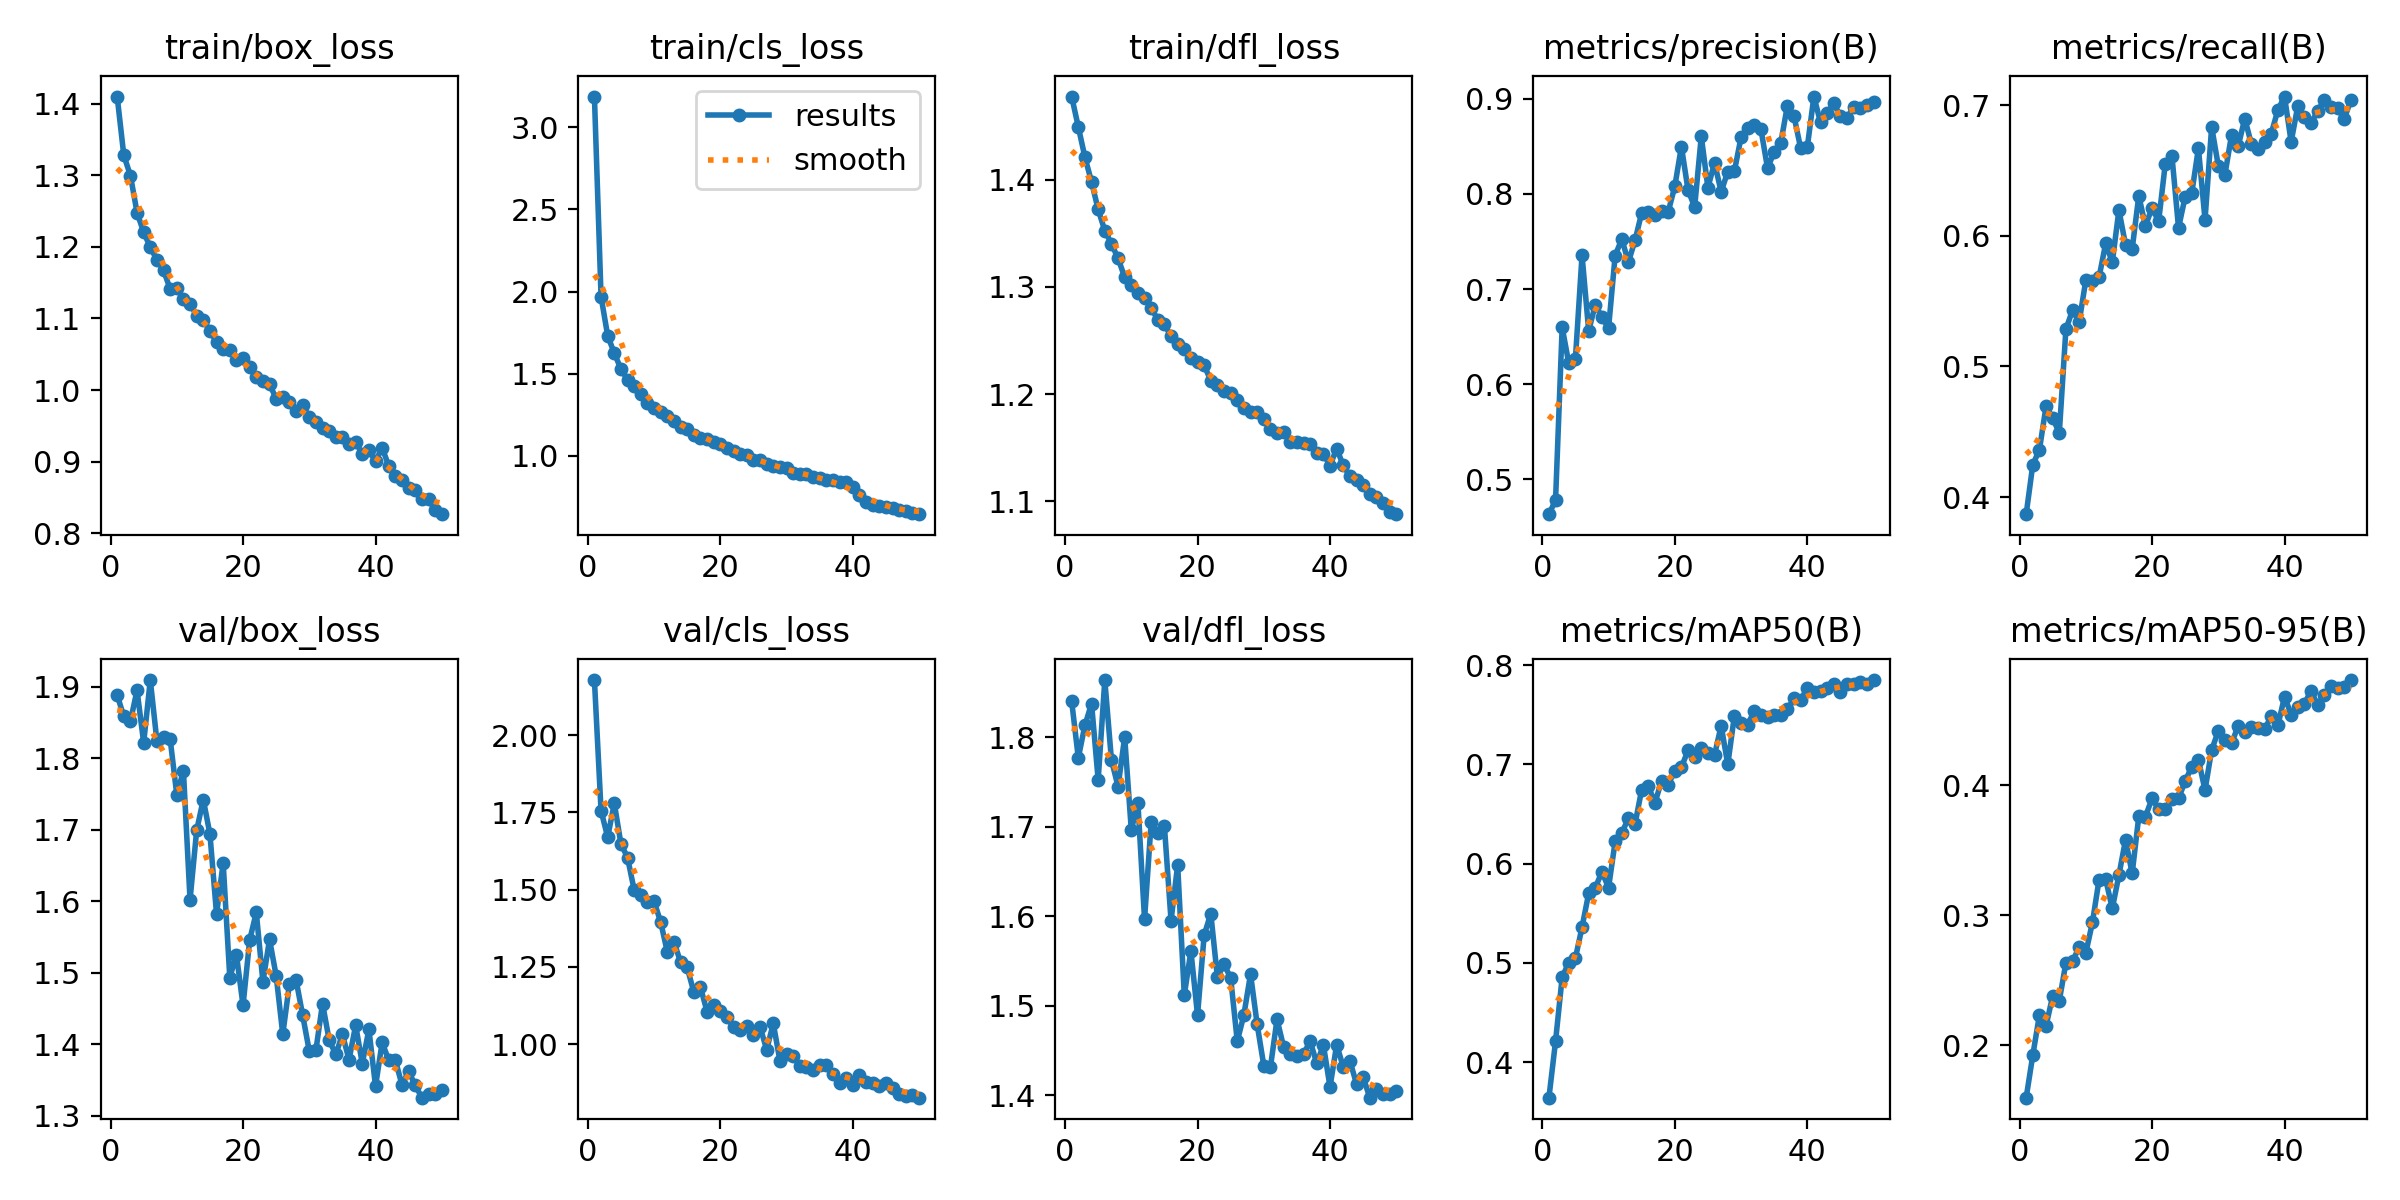

The file beside this chart, header and first rows:
epoch, time, train/box_loss, train/cls_loss, train/dfl_loss, metrics/precision(B), metrics/recall(B), metrics/mAP50(B), metrics/mAP50-95(B), val/box_loss, val/cls_loss, val/dfl_loss, lr/pg0, lr/pg1, lr/pg2
1, 52.35, 1.41, 3.186, 1.478, 0.4634, 0.3869, 0.3641, 0.1598, 1.889, 2.179, 1.84, 0.0002365, 0.0002365, 0.0002365
2, 100.6, 1.328, 1.97, 1.449, 0.478, 0.4248, 0.4209, 0.1924, 1.859, 1.756, 1.777, 0.0004651, 0.0004651, 0.0004651
3, 147.2, 1.299, 1.731, 1.421, 0.6598, 0.4362, 0.4856, 0.2234, 1.852, 1.67, 1.813, 0.0006843, 0.0006843, 0.0006843
4, 194.5, 1.248, 1.625, 1.398, 0.6219, 0.4695, 0.5003, 0.2152, 1.895, 1.78, 1.838, 0.0006716, 0.0006716, 0.0006716
5, 242.5, 1.22, 1.529, 1.372, 0.6269, 0.4606, 0.5048, 0.2379, 1.822, 1.649, 1.752, 0.0006575, 0.0006575, 0.0006575
6, 289.9, 1.199, 1.463, 1.352, 0.7356, 0.449, 0.5359, 0.2343, 1.91, 1.604, 1.864, 0.0006433, 0.0006433, 0.0006433
7, 337.1, 1.182, 1.423, 1.34, 0.6562, 0.5286, 0.57, 0.2636, 1.824, 1.499, 1.775, 0.0006292, 0.0006292, 0.0006292
8, 385.6, 1.167, 1.375, 1.327, 0.6835, 0.543, 0.5755, 0.2649, 1.83, 1.482, 1.745, 0.000615, 0.000615, 0.000615
9, 433.6, 1.141, 1.323, 1.309, 0.6706, 0.5342, 0.5919, 0.2755, 1.827, 1.461, 1.8, 0.0006009, 0.0006009, 0.0006009
10, 481, 1.142, 1.294, 1.302, 0.6589, 0.5659, 0.5756, 0.271, 1.749, 1.462, 1.697, 0.0005868, 0.0005868, 0.0005868
11, 528.5, 1.127, 1.269, 1.294, 0.7352, 0.5652, 0.6224, 0.2946, 1.782, 1.396, 1.727, 0.0005726, 0.0005726, 0.0005726
12, 575.3, 1.12, 1.241, 1.29, 0.7526, 0.5682, 0.631, 0.3273, 1.602, 1.299, 1.596, 0.0005585, 0.0005585, 0.0005585
13, 621.5, 1.104, 1.214, 1.28, 0.7284, 0.5942, 0.6455, 0.3278, 1.699, 1.331, 1.705, 0.0005444, 0.0005444, 0.0005444
14, 668.9, 1.098, 1.178, 1.27, 0.7512, 0.5798, 0.6399, 0.3053, 1.742, 1.266, 1.693, 0.0005302, 0.0005302, 0.0005302
15, 715.2, 1.083, 1.165, 1.265, 0.7801, 0.6197, 0.6745, 0.331, 1.694, 1.248, 1.701, 0.0005161, 0.0005161, 0.0005161
16, 763.2, 1.067, 1.13, 1.254, 0.7811, 0.5931, 0.6783, 0.3583, 1.582, 1.169, 1.595, 0.0005019, 0.0005019, 0.0005019
17, 810.5, 1.058, 1.11, 1.247, 0.7776, 0.5898, 0.6611, 0.3323, 1.654, 1.185, 1.657, 0.0004878, 0.0004878, 0.0004878
18, 857.6, 1.056, 1.105, 1.242, 0.7824, 0.6306, 0.6832, 0.3762, 1.493, 1.106, 1.512, 0.0004737, 0.0004737, 0.0004737
19, 905.4, 1.042, 1.083, 1.234, 0.781, 0.6077, 0.6795, 0.376, 1.525, 1.128, 1.561, 0.0004595, 0.0004595, 0.0004595
20, 953.6, 1.045, 1.071, 1.23, 0.8078, 0.6213, 0.6935, 0.3899, 1.454, 1.108, 1.489, 0.0004454, 0.0004454, 0.0004454
21, 1001, 1.032, 1.049, 1.227, 0.8498, 0.6112, 0.6969, 0.3818, 1.546, 1.086, 1.579, 0.0004313, 0.0004313, 0.0004313
22, 1049, 1.018, 1.028, 1.213, 0.804, 0.6552, 0.7142, 0.3816, 1.584, 1.056, 1.603, 0.0004171, 0.0004171, 0.0004171
23, 1096, 1.012, 1.011, 1.209, 0.7863, 0.6614, 0.7072, 0.3898, 1.487, 1.046, 1.532, 0.000403, 0.000403, 0.000403
24, 1143, 1.008, 1.007, 1.203, 0.8606, 0.6061, 0.7161, 0.3901, 1.547, 1.057, 1.546, 0.0003888, 0.0003888, 0.0003888
25, 1190, 0.9879, 0.974, 1.201, 0.8065, 0.6299, 0.7111, 0.4032, 1.496, 1.029, 1.531, 0.0003747, 0.0003747, 0.0003747
26, 1238, 0.9896, 0.9721, 1.195, 0.8328, 0.6327, 0.7094, 0.4144, 1.414, 1.056, 1.46, 0.0003606, 0.0003606, 0.0003606
27, 1285, 0.9827, 0.9522, 1.187, 0.8021, 0.6671, 0.739, 0.4198, 1.484, 0.9819, 1.49, 0.0003464, 0.0003464, 0.0003464
28, 1332, 0.9703, 0.9363, 1.183, 0.8235, 0.6122, 0.6998, 0.3964, 1.49, 1.067, 1.535, 0.0003323, 0.0003323, 0.0003323
29, 1380, 0.9792, 0.9326, 1.183, 0.8241, 0.6835, 0.7491, 0.4273, 1.441, 0.9462, 1.479, 0.0003182, 0.0003182, 0.0003182
30, 1427, 0.9619, 0.9233, 1.177, 0.8593, 0.6537, 0.7414, 0.4418, 1.39, 0.9679, 1.433, 0.000304, 0.000304, 0.000304
31, 1474, 0.9547, 0.898, 1.167, 0.8696, 0.6467, 0.7397, 0.4346, 1.392, 0.9601, 1.431, 0.0002899, 0.0002899, 0.0002899
32, 1522, 0.9465, 0.8912, 1.164, 0.8727, 0.6772, 0.7541, 0.4323, 1.457, 0.9296, 1.485, 0.0002757, 0.0002757, 0.0002757
33, 1569, 0.9429, 0.8881, 1.165, 0.8681, 0.6685, 0.7501, 0.4457, 1.406, 0.9261, 1.454, 0.0002616, 0.0002616, 0.0002616
34, 1616, 0.9343, 0.8712, 1.156, 0.8272, 0.6898, 0.7476, 0.4409, 1.386, 0.9174, 1.446, 0.0002475, 0.0002475, 0.0002475
35, 1664, 0.9349, 0.865, 1.155, 0.8439, 0.6702, 0.7498, 0.4453, 1.414, 0.9321, 1.444, 0.0002333, 0.0002333, 0.0002333
36, 1711, 0.9246, 0.8542, 1.155, 0.8535, 0.6662, 0.7498, 0.4441, 1.378, 0.9339, 1.446, 0.0002192, 0.0002192, 0.0002192
37, 1758, 0.9268, 0.8528, 1.153, 0.8929, 0.6721, 0.7554, 0.4431, 1.426, 0.9041, 1.46, 0.0002051, 0.0002051, 0.0002051
38, 1805, 0.9111, 0.8422, 1.145, 0.8817, 0.6783, 0.7664, 0.4533, 1.373, 0.8756, 1.435, 0.0001909, 0.0001909, 0.0001909
39, 1852, 0.9159, 0.8399, 1.144, 0.848, 0.6964, 0.7648, 0.4461, 1.421, 0.8911, 1.456, 0.0001768, 0.0001768, 0.0001768
40, 1900, 0.9007, 0.8119, 1.133, 0.8489, 0.7066, 0.7768, 0.4682, 1.341, 0.8667, 1.409, 0.0001626, 0.0001626, 0.0001626
41, 1946, 0.9195, 0.7645, 1.149, 0.9023, 0.6719, 0.7732, 0.4545, 1.403, 0.9015, 1.456, 0.0001485, 0.0001485, 0.0001485
42, 1991, 0.8937, 0.7221, 1.134, 0.875, 0.6995, 0.774, 0.4602, 1.377, 0.8766, 1.431, 0.0001344, 0.0001344, 0.0001344
43, 2035, 0.8803, 0.7026, 1.124, 0.8846, 0.6909, 0.7766, 0.4629, 1.377, 0.8747, 1.438, 0.0001202, 0.0001202, 0.0001202
44, 2081, 0.8747, 0.6946, 1.12, 0.8952, 0.6861, 0.781, 0.4727, 1.343, 0.8659, 1.412, 0.0001061, 0.0001061, 0.0001061
45, 2125, 0.8636, 0.6885, 1.116, 0.8815, 0.6956, 0.7724, 0.4617, 1.362, 0.8755, 1.42, 9.19632e-05, 9.19632e-05, 9.19632e-05
46, 2170, 0.8597, 0.6828, 1.107, 0.8793, 0.704, 0.7808, 0.4697, 1.342, 0.8584, 1.397, 7.7826e-05, 7.7826e-05, 7.7826e-05
47, 2214, 0.8473, 0.6729, 1.104, 0.8918, 0.6986, 0.7811, 0.4761, 1.325, 0.8371, 1.406, 6.36888e-05, 6.36888e-05, 6.36888e-05
48, 2260, 0.8477, 0.6661, 1.099, 0.8905, 0.6978, 0.7825, 0.4752, 1.33, 0.8328, 1.401, 4.95516e-05, 4.95516e-05, 4.95516e-05
49, 2304, 0.8318, 0.6515, 1.09, 0.8931, 0.6893, 0.7809, 0.4761, 1.33, 0.8351, 1.402, 3.54144e-05, 3.54144e-05, 3.54144e-05
50, 2349, 0.8266, 0.6454, 1.088, 0.8961, 0.7037, 0.7849, 0.481, 1.336, 0.8266, 1.404, 2.12772e-05, 2.12772e-05, 2.12772e-05
